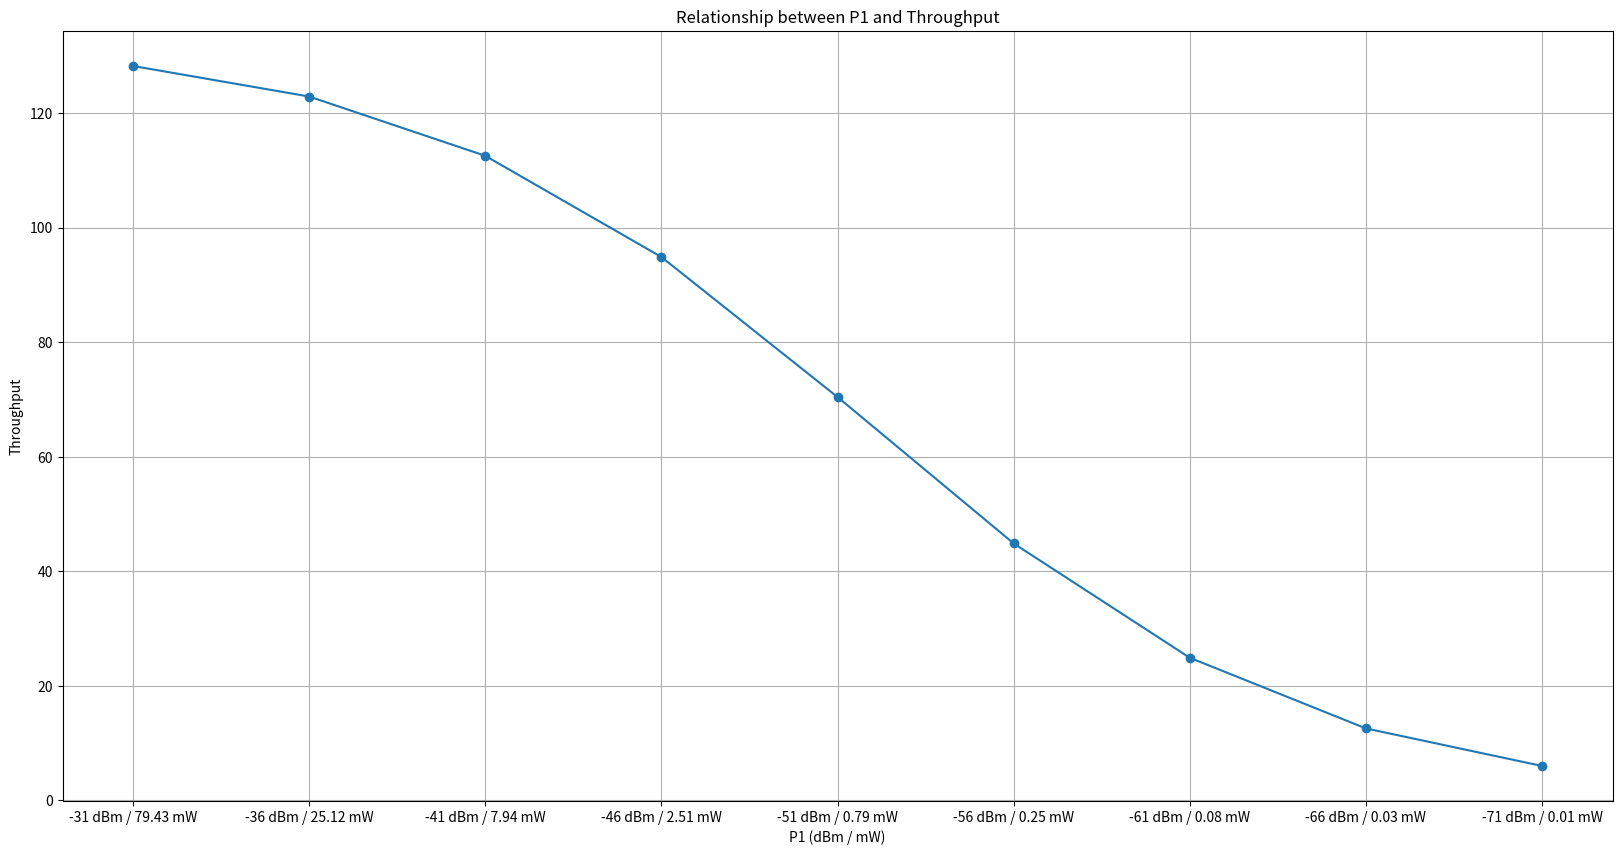

Python code for this plot:
import math
import numpy as np
import matplotlib.pyplot as plt

# 定义距离计算函数
def Distance(x1, y1, x2, y2):
    return math.sqrt((x2 - x1)**2 + (y2 - y1)**2)

# 定义 RSS 计算函数
def Rss_calculate(alpha, P_1, d, nk, Wk):
    sum_nk_Wk = sum(nk_i * Wk_i for nk_i, Wk_i in zip(nk, Wk))
    RSS = P_1 - 10 * alpha * math.log10(d) - sum_nk_Wk
    return RSS

# 定义吞吐量计算函数
def Calculate_throughput(a, b, c, Pd):
    exponent = -(120 + Pd - b) / c
    throughput = a / (1 + math.exp(exponent))
    return throughput

# 定义 dBm 到 mW 的转换函数
def dBm_to_mW(dBm):
    return 10 ** ((dBm) / 10)*100000

# 参数设置
alpha = 2.15
a = 133
b = 58
c = 6.3
nk = [0]
Wk = [0]

# 设备坐标
x1, y1 = 0, 0
x2, y2 = 3, 0
d = Distance(x1, y1, x2, y2)

# P1的取值范围
P1_values = np.arange(-31, -75, -5)  # 从 -31 dBm 到 -80 dBm

# 计算每个P1下的吞吐量
throughput_values = []
P1_mW_labels = []
for P1 in P1_values:
    RSS = Rss_calculate(alpha, P1, d, nk, Wk)
    throughput = Calculate_throughput(a, b, c, RSS)
    throughput_values.append(throughput)
    mW_value = dBm_to_mW(P1)
    P1_mW_labels.append(f"{P1} dBm / {mW_value:.2f} mW")
    #P1_mW_labels.append(f"{mW_value:.2f} mW")
    #P1_mW_labels.append(f"{P1} dBm ")

# 绘制 P1 与吞吐量的关系图
plt.figure(figsize=(20, 10))
plt.plot(P1_mW_labels, throughput_values, marker='o')
plt.title("Relationship between P1 and Throughput")
plt.xlabel("P1 (dBm / mW)")
plt.ylabel("Throughput")
plt.grid(True)
#plt.xticks(rotation=90)  #旋转标签以提高可读性
plt.show()
